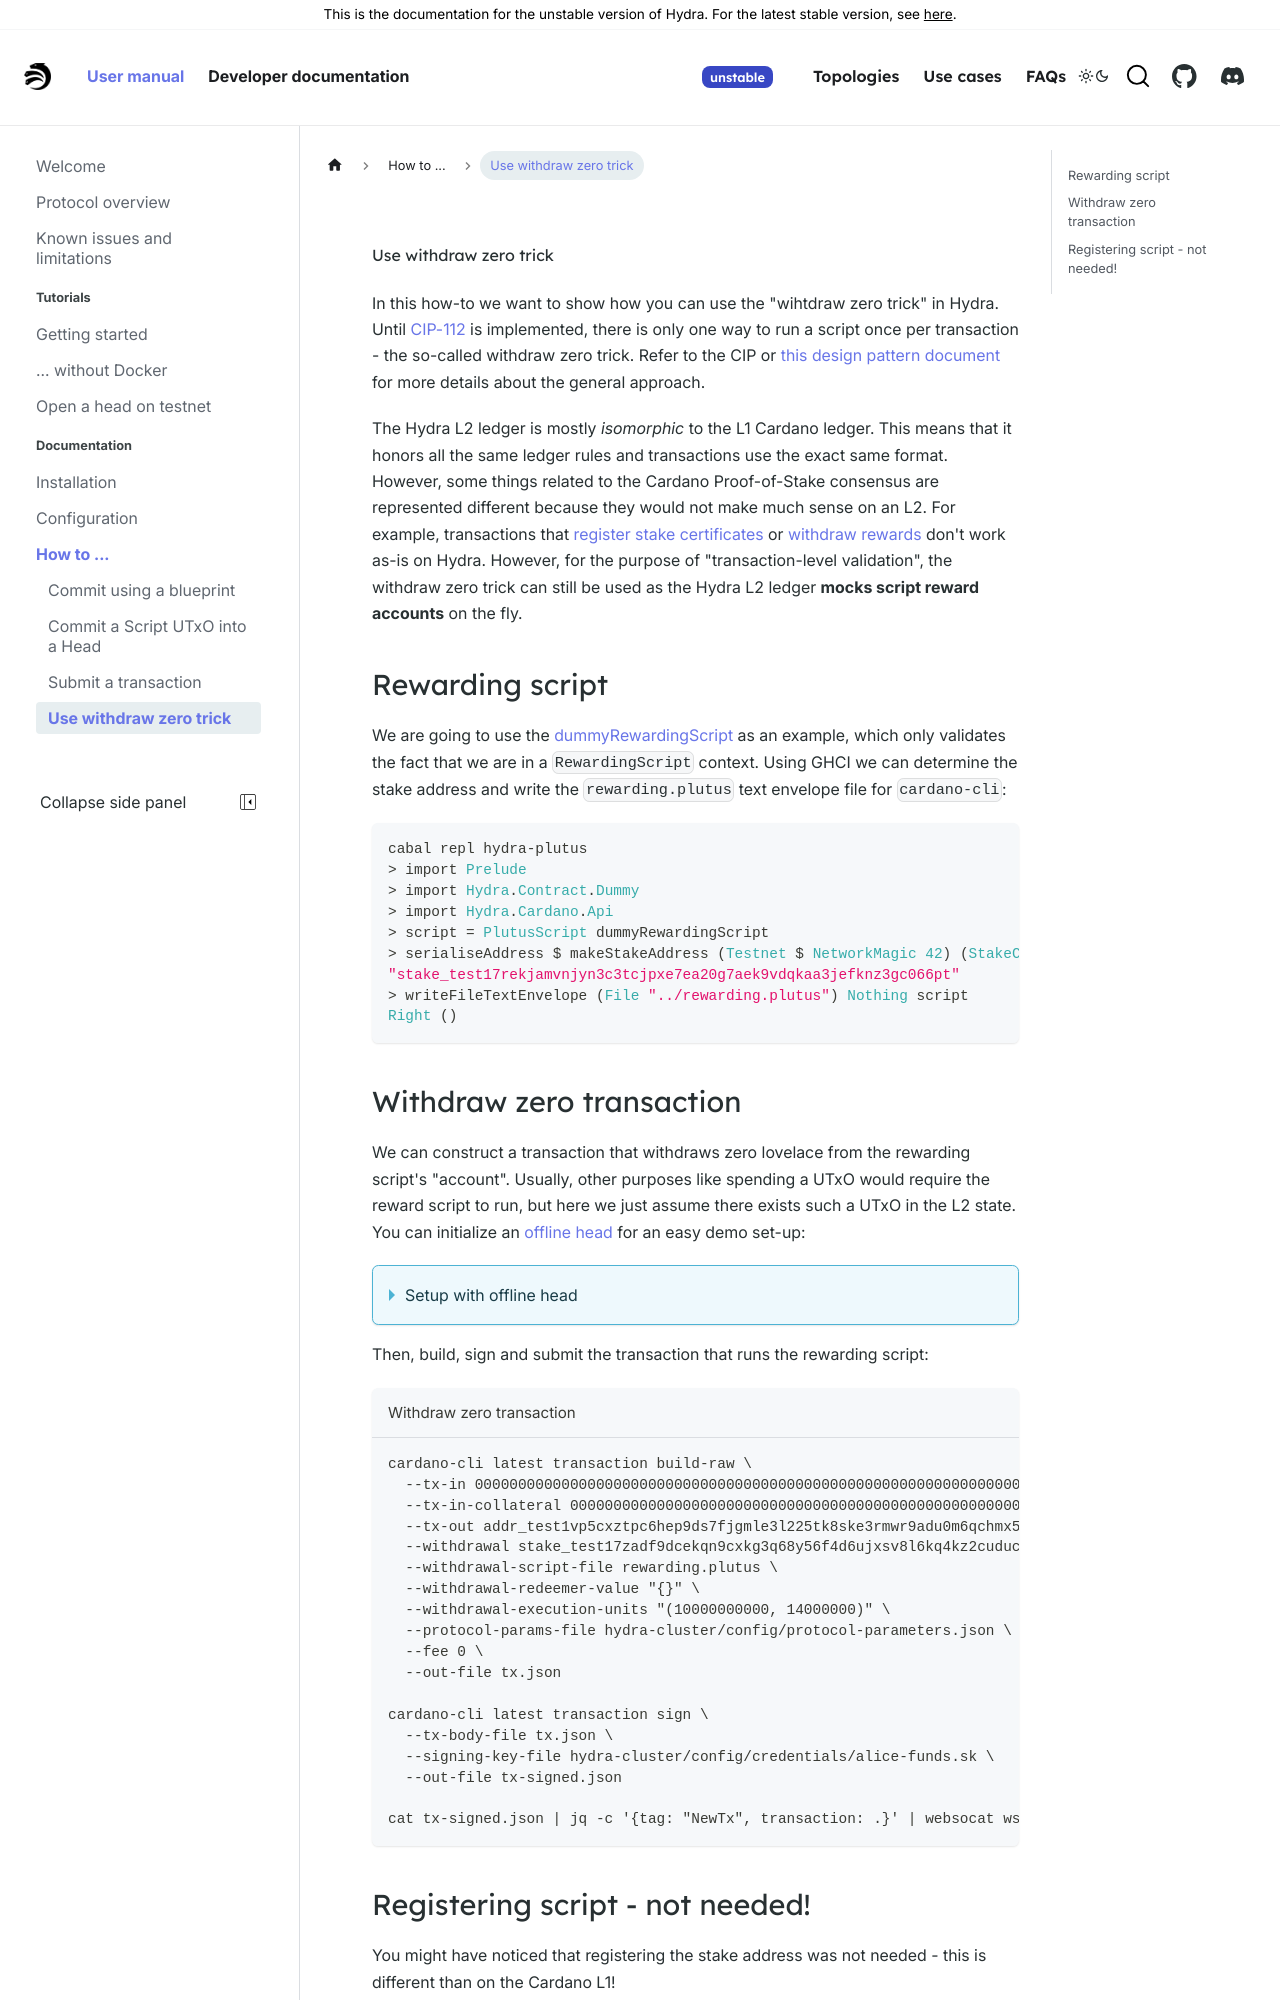

repository: chrono-ranger742wc/hydra · page: head-protocol/unstable/docs/how-to/withdraw-zero.html · generator: docusaurus

---
sidebar_position: 4
---

# Use withdraw zero trick

In this how-to we want to show how you can use the "wihtdraw zero trick" in Hydra. Until [CIP-112](https://cips.cardano.org/cip/CIP-0112) is implemented, there is only one way to run a script once per transaction - the so-called withdraw zero trick. Refer to the CIP or [this design pattern document](https://github.com/Anastasia-Labs/design-patterns/blob/main/stake-validator/STAKE-VALIDATOR.md) for more details about the general approach.

The Hydra L2 ledger is mostly _isomorphic_ to the L1 Cardano ledger. This means that it honors all the same ledger rules and transactions use the exact same format. However, some things related to the Cardano Proof-of-Stake consensus are represented different because they would not make much sense on an L2. For example, transactions that [register stake certificates](https://docs.cardano.org/developer-resources/transaction-tutorials/stake-transaction) or [withdraw rewards](https://docs.cardano.org/developer-resources/transaction-tutorials/withdraw-transaction) don't work as-is on Hydra. However, for the purpose of "transaction-level validation", the withdraw zero trick can still be used as the Hydra L2 ledger **mocks script reward accounts** on the fly.

## Rewarding script

We are going to use the [dummyRewardingScript](https://github.com/cardano-scaling/hydra/blob/master/hydra-plutus/src/Hydra/Contract/Dummy.hs#L42-L53) as an example, which only validates the fact that we are in a `RewardingScript` context. Using GHCI we can determine the stake address and write the `rewarding.plutus` text envelope file for `cardano-cli`:

```haskell
cabal repl hydra-plutus
> import Prelude
> import Hydra.Contract.Dummy
> import Hydra.Cardano.Api
> script = PlutusScript dummyRewardingScript
> serialiseAddress $ makeStakeAddress (Testnet $ NetworkMagic 42) (StakeCredentialByScript $ hashScript script)
"stake_test17rekjamvnjyn3c3tcjpxe7ea20g7aek9vdqkaa3jefknz3gc066pt"
> writeFileTextEnvelope (File "../rewarding.plutus") Nothing script
Right ()
```
